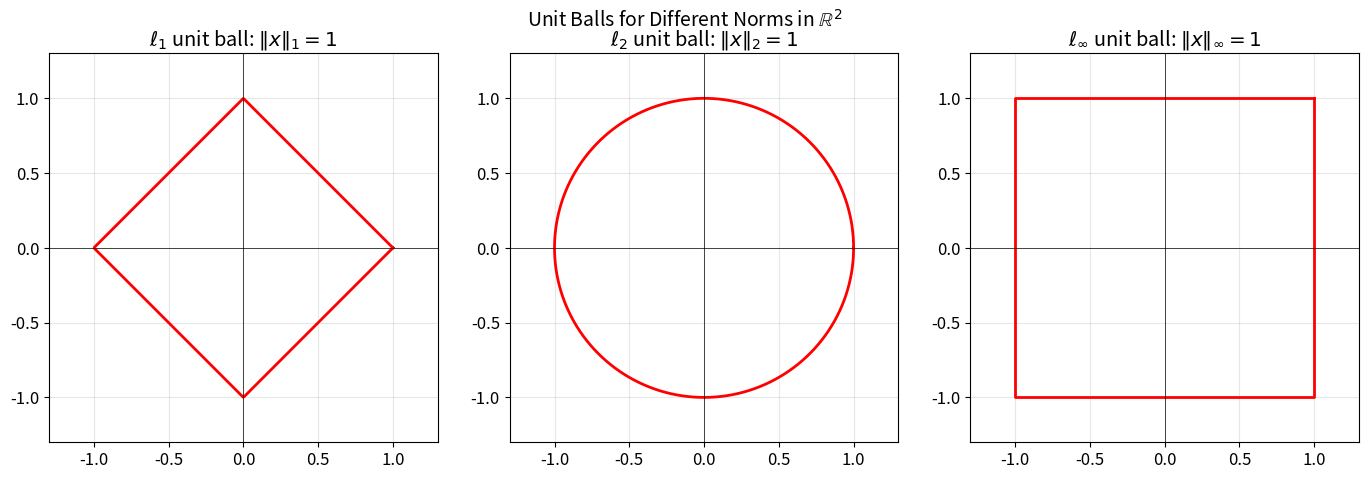
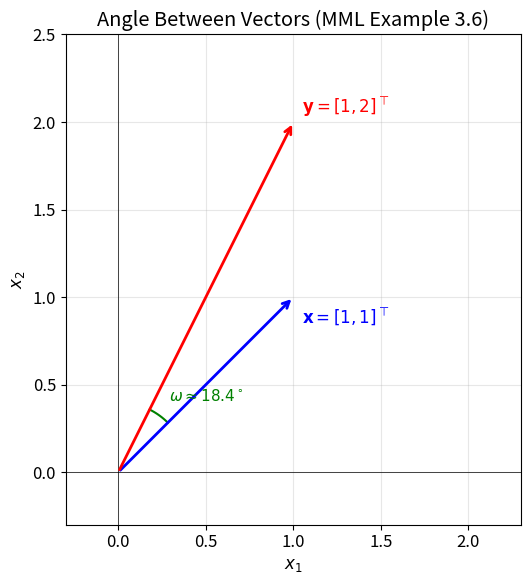
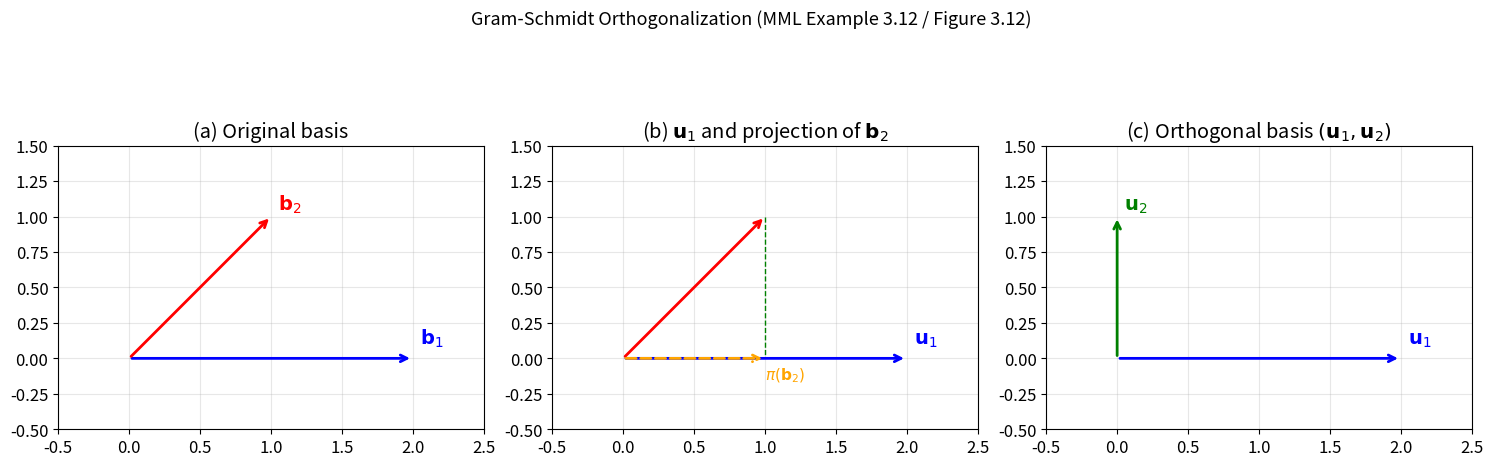
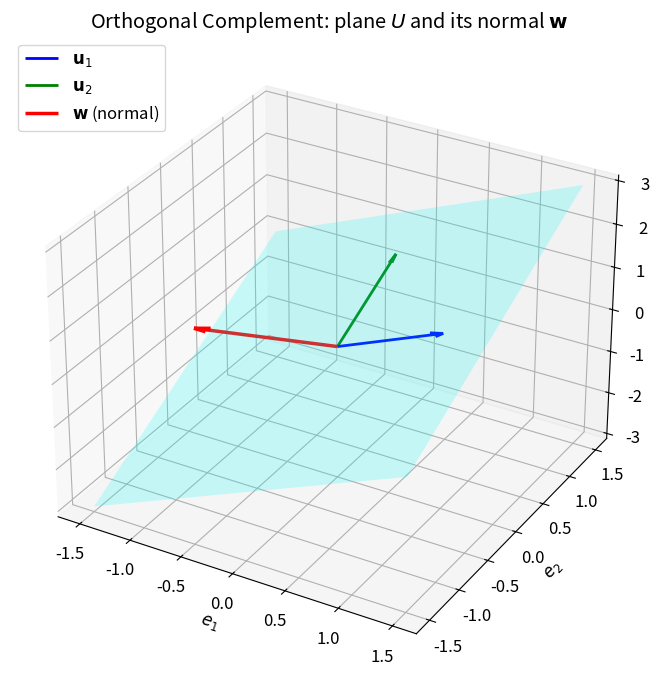
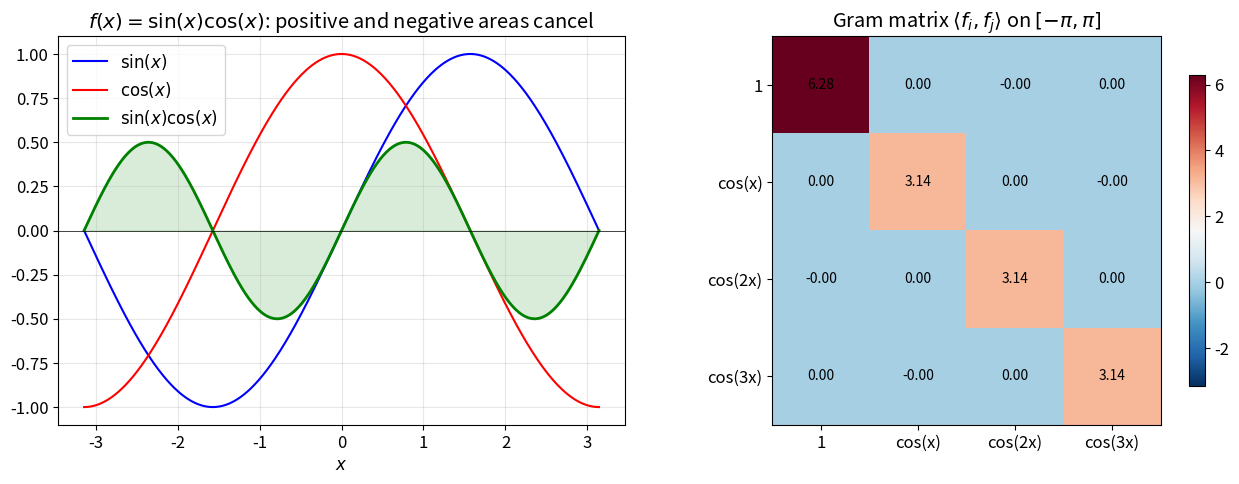
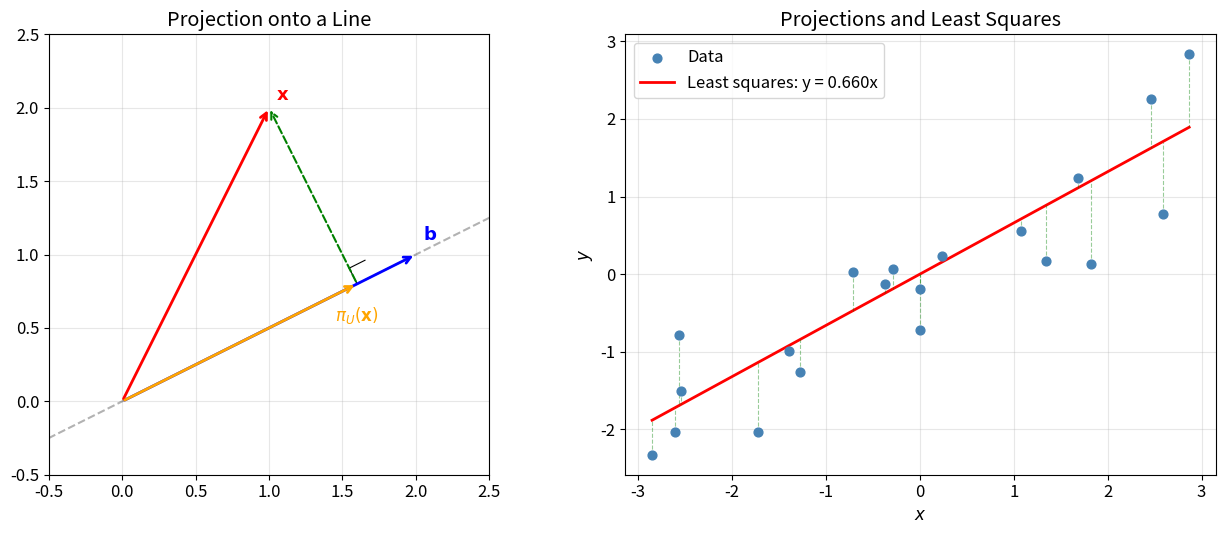
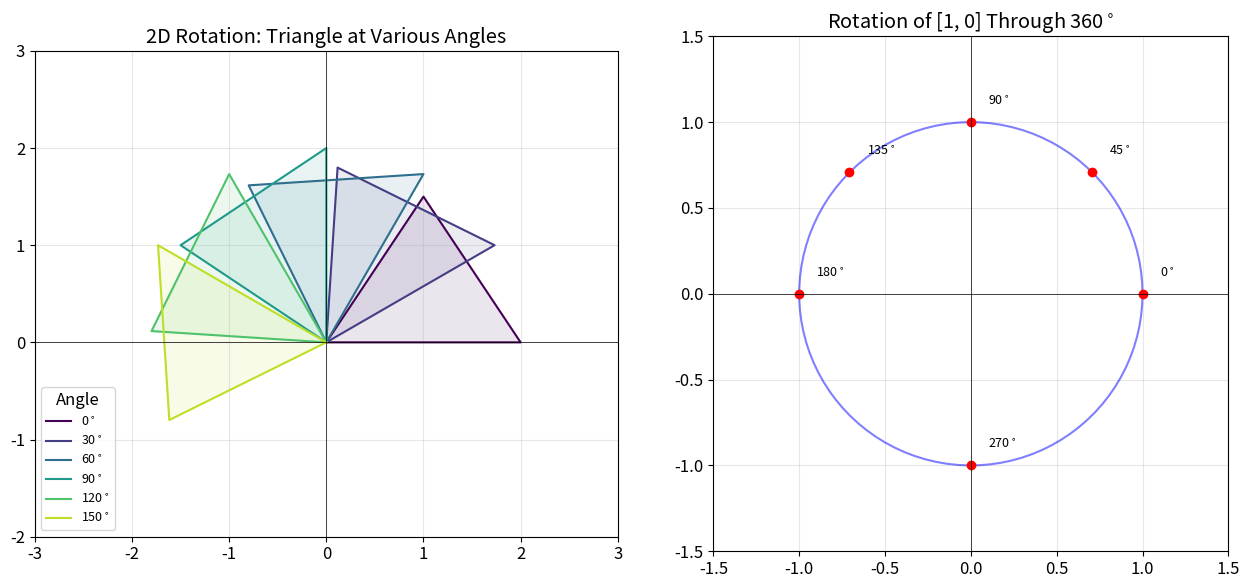
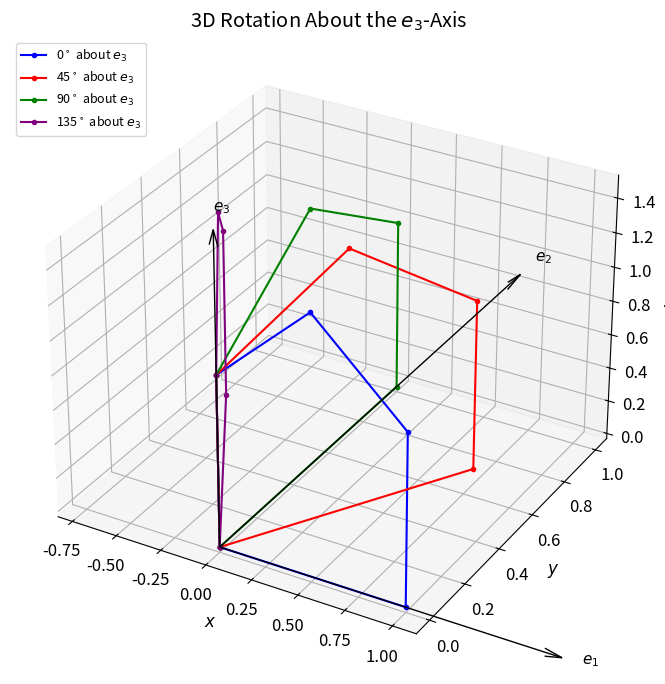

Reproduce these figures in Python, in order.
import numpy as np
import matplotlib.pyplot as plt
from matplotlib.patches import FancyArrowPatch
from mpl_toolkits.mplot3d import Axes3D

np.set_printoptions(precision=4, suppress=True)
%matplotlib inline
plt.rcParams['figure.figsize'] = (7, 5)
plt.rcParams['font.size'] = 12
print('Setup complete.')

# Compute L1, L2, Linf norms of a vector
x = np.array([3.0, -4.0])

l1_norm = np.linalg.norm(x, ord=1)
l2_norm = np.linalg.norm(x, ord=2)
linf_norm = np.linalg.norm(x, ord=np.inf)

print(f'x = {x}')
print(f'||x||_1   = {l1_norm:.4f}  (sum of absolute values: |3| + |-4| = 7)')
print(f'||x||_2   = {l2_norm:.4f}  (sqrt(9 + 16) = 5)')
print(f'||x||_inf = {linf_norm:.4f}  (max(|3|, |-4|) = 4)')

# Verify triangle inequality for L2 norm
y = np.array([1.0, 2.0])
lhs = np.linalg.norm(x + y)
rhs = np.linalg.norm(x) + np.linalg.norm(y)
print(f'\nTriangle inequality check: ||x+y|| = {lhs:.4f} <= ||x|| + ||y|| = {rhs:.4f}  =>  {lhs <= rhs + 1e-12}')

# Visualize unit balls in 2D for L1, L2, Linf norms (MML Figure 3.3)
theta = np.linspace(0, 2 * np.pi, 1000)

fig, axes = plt.subplots(1, 3, figsize=(14, 4.5))

# L1 unit ball: |x1| + |x2| = 1  (diamond)
t = np.linspace(0, 1, 250)
l1_x = np.concatenate([t, -t, -t, t])
l1_y = np.concatenate([1 - t, t - 1, 1 - t, t - 1])
# Simpler: parametric by angle
l1_x = np.cos(theta) / (np.abs(np.cos(theta)) + np.abs(np.sin(theta)))
l1_y = np.sin(theta) / (np.abs(np.cos(theta)) + np.abs(np.sin(theta)))
axes[0].plot(l1_x, l1_y, 'r-', linewidth=2)
axes[0].set_title(r'$\ell_1$ unit ball: $\|x\|_1 = 1$')
axes[0].set_aspect('equal')
axes[0].grid(True, alpha=0.3)
axes[0].axhline(0, color='k', lw=0.5)
axes[0].axvline(0, color='k', lw=0.5)
axes[0].set_xlim(-1.3, 1.3)
axes[0].set_ylim(-1.3, 1.3)

# L2 unit ball: circle
axes[1].plot(np.cos(theta), np.sin(theta), 'r-', linewidth=2)
axes[1].set_title(r'$\ell_2$ unit ball: $\|x\|_2 = 1$')
axes[1].set_aspect('equal')
axes[1].grid(True, alpha=0.3)
axes[1].axhline(0, color='k', lw=0.5)
axes[1].axvline(0, color='k', lw=0.5)
axes[1].set_xlim(-1.3, 1.3)
axes[1].set_ylim(-1.3, 1.3)

# Linf unit ball: square
p_vals = [0.5, 1, 2, 5, 50]  # approximate Linf with large p
# Direct: max(|x1|, |x2|) = 1
linf_x = np.array([1, 1, -1, -1, 1])
linf_y = np.array([1, -1, -1, 1, 1])
axes[2].plot(linf_x, linf_y, 'r-', linewidth=2)
axes[2].set_title(r'$\ell_\infty$ unit ball: $\|x\|_\infty = 1$')
axes[2].set_aspect('equal')
axes[2].grid(True, alpha=0.3)
axes[2].axhline(0, color='k', lw=0.5)
axes[2].axvline(0, color='k', lw=0.5)
axes[2].set_xlim(-1.3, 1.3)
axes[2].set_ylim(-1.3, 1.3)

plt.tight_layout()
plt.suptitle('Unit Balls for Different Norms in $\\mathbb{R}^2$', y=1.03, fontsize=14)
plt.show()

# Standard dot product
x = np.array([1.0, 2.0, 3.0])
y = np.array([4.0, -1.0, 2.0])

dot_manual = np.sum(x * y)
dot_numpy = np.dot(x, y)
print(f'x = {x}')
print(f'y = {y}')
print(f'Dot product (manual):  {dot_manual}')
print(f'Dot product (np.dot): {dot_numpy}')

# General inner product with SPD matrix A (MML Example 3.3)
# <x, y> = x^T A y  where A is symmetric positive definite
A = np.array([[2, 1],
              [1, 3]])
# Check A is SPD: eigenvalues must be positive
eigvals = np.linalg.eigvalsh(A)
print(f'\nSPD matrix A:\n{A}')
print(f'Eigenvalues of A: {eigvals}  (all positive => SPD)')

x2 = np.array([1.0, 1.0])
y2 = np.array([-1.0, 1.0])
ip_standard = x2 @ y2
ip_general = x2 @ A @ y2
print(f'\nx = {x2}, y = {y2}')
print(f'Standard dot product:  <x,y> = {ip_standard}')
print(f'General inner product: <x,y>_A = x^T A y = {ip_general}')

# Cauchy-Schwarz inequality verification
np.random.seed(42)
num_tests = 5
print('Cauchy-Schwarz Inequality: |<x,y>| <= ||x|| * ||y||')
print('-' * 55)

for i in range(num_tests):
    x = np.random.randn(4)
    y = np.random.randn(4)
    lhs = np.abs(np.dot(x, y))
    rhs = np.linalg.norm(x) * np.linalg.norm(y)
    print(f'Test {i+1}: |<x,y>| = {lhs:.4f}  <=  ||x||*||y|| = {rhs:.4f}  =>  {lhs <= rhs + 1e-12}')

# Equality holds when x = alpha * y (collinear)
x_col = np.array([1.0, 2.0, 3.0])
y_col = 3.0 * x_col
lhs_eq = np.abs(np.dot(x_col, y_col))
rhs_eq = np.linalg.norm(x_col) * np.linalg.norm(y_col)
print(f'\nCollinear case: |<x, 3x>| = {lhs_eq:.4f},  ||x||*||3x|| = {rhs_eq:.4f}  =>  Equal: {np.isclose(lhs_eq, rhs_eq)}')

# Euclidean and Manhattan distances between vectors
a = np.array([1.0, 2.0, 3.0])
b = np.array([4.0, 0.0, -1.0])

d_euclidean = np.linalg.norm(a - b)          # L2 distance
d_manhattan = np.linalg.norm(a - b, ord=1)   # L1 distance

print(f'a = {a}')
print(f'b = {b}')
print(f'Euclidean distance: d_2(a, b) = {d_euclidean:.4f}')
print(f'Manhattan distance: d_1(a, b) = {d_manhattan:.4f}')

# Length using a different inner product (MML Example 3.5)
# <x, y> = x^T [[1, -0.5], [-0.5, 1]] y
x = np.array([1.0, 1.0])
A = np.array([[1, -0.5],
              [-0.5, 1]])
norm_dot = np.sqrt(x @ x)
norm_A = np.sqrt(x @ A @ x)
print(f'\nx = {x}')
print(f'||x|| with dot product  = {norm_dot:.4f}')
print(f'||x|| with inner prod A = {norm_A:.4f}  (shorter because x1, x2 same sign)')

# Distance matrix: pairwise Euclidean distances between a set of points
points = np.array([[0, 0],
                   [1, 0],
                   [0, 1],
                   [1, 1],
                   [0.5, 0.5]])
n = len(points)
labels = ['O(0,0)', 'A(1,0)', 'B(0,1)', 'C(1,1)', 'M(0.5,0.5)']

dist_matrix = np.zeros((n, n))
for i in range(n):
    for j in range(n):
        dist_matrix[i, j] = np.linalg.norm(points[i] - points[j])

print('Pairwise Euclidean Distance Matrix:')
print(f'{"":>12s}', end='')
for lbl in labels:
    print(f'{lbl:>12s}', end='')
print()
for i, lbl in enumerate(labels):
    print(f'{lbl:>12s}', end='')
    for j in range(n):
        print(f'{dist_matrix[i, j]:12.4f}', end='')
    print()

# Verify metric properties
print(f'\nSymmetric: d(A,B) = {dist_matrix[1,2]:.4f}, d(B,A) = {dist_matrix[2,1]:.4f}')
print(f'Triangle inequality: d(O,C) = {dist_matrix[0,3]:.4f} <= d(O,A) + d(A,C) = {dist_matrix[0,1] + dist_matrix[1,3]:.4f}')

# MML Example 3.6: angle between x=[1,1] and y=[1,2]
x = np.array([1.0, 1.0])
y = np.array([1.0, 2.0])

cos_omega = np.dot(x, y) / (np.linalg.norm(x) * np.linalg.norm(y))
omega_rad = np.arccos(np.clip(cos_omega, -1, 1))
omega_deg = np.degrees(omega_rad)

print(f'x = {x}, y = {y}')
print(f'cos(omega) = {cos_omega:.4f}')
print(f'omega = {omega_rad:.4f} rad = {omega_deg:.2f} degrees')
print(f'(Book: arccos(3/sqrt(10)) ~ 0.32 rad ~ 18 degrees)')

# Orthogonality check
x_orth = np.array([1.0, 1.0])
y_orth = np.array([-1.0, 1.0])
dot_orth = np.dot(x_orth, y_orth)
print(f'\nOrthogonality: x = {x_orth}, y = {y_orth}')
print(f'<x, y> = {dot_orth}  =>  Orthogonal: {np.isclose(dot_orth, 0)}')

# Cosine similarity examples
print('\n--- Cosine Similarity ---')
vecs = {
    'parallel':     (np.array([1, 2, 3]), np.array([2, 4, 6])),
    'anti-parallel': (np.array([1, 2, 3]), np.array([-1, -2, -3])),
    'orthogonal':   (np.array([1, 0, 0]), np.array([0, 1, 0])),
    'arbitrary':    (np.array([1, 2, 3]), np.array([4, -1, 2])),
}
for name, (a, b) in vecs.items():
    sim = np.dot(a, b) / (np.linalg.norm(a) * np.linalg.norm(b))
    print(f'  {name:15s}: cos_sim = {sim:+.4f}')

# Visualize angle between vectors in 2D
fig, ax = plt.subplots(1, 1, figsize=(6, 6))

x = np.array([1.0, 1.0])
y = np.array([1.0, 2.0])

# Draw vectors as arrows from origin
ax.annotate('', xy=x, xytext=(0, 0),
            arrowprops=dict(arrowstyle='->', color='blue', lw=2))
ax.annotate('', xy=y, xytext=(0, 0),
            arrowprops=dict(arrowstyle='->', color='red', lw=2))

ax.text(x[0] + 0.05, x[1] - 0.15, r'$\mathbf{x} = [1, 1]^\top$', fontsize=12, color='blue')
ax.text(y[0] + 0.05, y[1] + 0.05, r'$\mathbf{y} = [1, 2]^\top$', fontsize=12, color='red')

# Draw angle arc
angle_x = np.arctan2(x[1], x[0])
angle_y = np.arctan2(y[1], y[0])
arc_theta = np.linspace(angle_x, angle_y, 50)
r_arc = 0.4
ax.plot(r_arc * np.cos(arc_theta), r_arc * np.sin(arc_theta), 'g-', lw=1.5)
mid_angle = (angle_x + angle_y) / 2
ax.text(0.5 * np.cos(mid_angle), 0.5 * np.sin(mid_angle),
        r'$\omega \approx 18.4^\circ$', fontsize=11, color='green')

ax.set_xlim(-0.3, 2.3)
ax.set_ylim(-0.3, 2.5)
ax.set_aspect('equal')
ax.grid(True, alpha=0.3)
ax.axhline(0, color='k', lw=0.5)
ax.axvline(0, color='k', lw=0.5)
ax.set_title('Angle Between Vectors (MML Example 3.6)')
ax.set_xlabel(r'$x_1$')
ax.set_ylabel(r'$x_2$')
plt.tight_layout()
plt.show()

def gram_schmidt(V):
    """Gram-Schmidt orthonormalization.
    
    Parameters
    ----------
    V : ndarray, shape (n, k)
        Columns are the input basis vectors.
    
    Returns
    -------
    Q : ndarray, shape (n, k)
        Columns are the orthonormal basis vectors.
    """
    n, k = V.shape
    Q = np.zeros_like(V, dtype=float)
    
    for i in range(k):
        # Start with the i-th input vector
        u = V[:, i].astype(float).copy()
        # Subtract projections onto all previously computed basis vectors
        for j in range(i):
            u -= np.dot(Q[:, j], V[:, i]) * Q[:, j]
        # Normalize
        Q[:, i] = u / np.linalg.norm(u)
    
    return Q


# MML Example 3.12: b1 = [2, 0], b2 = [1, 1]
B = np.array([[2, 1],
              [0, 1]], dtype=float)

Q = gram_schmidt(B)
print('Input basis vectors (columns):')
print(B)
print('\nOrthonormal basis (Gram-Schmidt):')
print(Q)

# Verify orthonormality: Q^T Q should be identity
print('\nQ^T Q (should be identity):')
print(Q.T @ Q)

# 3D example: MML Exercise 3.8
print('\n--- 3D Gram-Schmidt (Exercise 3.8) ---')
B3 = np.array([[1, -1],
               [1,  2],
               [1,  0]], dtype=float)
Q3 = gram_schmidt(B3)
print('Input basis (columns):')
print(B3)
print('\nONB (columns):')
print(Q3)
print('\nQ^T Q (should be 2x2 identity):')
print(Q3.T @ Q3)

# Visualize Gram-Schmidt in 2D
b1 = np.array([2.0, 0.0])
b2 = np.array([1.0, 1.0])

u1 = b1.copy()
proj = (np.dot(u1, b2) / np.dot(u1, u1)) * u1  # projection of b2 onto u1
u2 = b2 - proj

fig, axes = plt.subplots(1, 3, figsize=(15, 5))

# (a) Original basis
ax = axes[0]
ax.annotate('', xy=b1, xytext=(0, 0), arrowprops=dict(arrowstyle='->', color='blue', lw=2))
ax.annotate('', xy=b2, xytext=(0, 0), arrowprops=dict(arrowstyle='->', color='red', lw=2))
ax.text(b1[0] + 0.05, b1[1] + 0.1, r'$\mathbf{b}_1$', fontsize=14, color='blue')
ax.text(b2[0] + 0.05, b2[1] + 0.05, r'$\mathbf{b}_2$', fontsize=14, color='red')
ax.set_title('(a) Original basis')
ax.set_xlim(-0.5, 2.5)
ax.set_ylim(-0.5, 1.5)
ax.set_aspect('equal')
ax.grid(True, alpha=0.3)

# (b) u1 and projection of b2 onto span[u1]
ax = axes[1]
ax.annotate('', xy=u1, xytext=(0, 0), arrowprops=dict(arrowstyle='->', color='blue', lw=2))
ax.annotate('', xy=b2, xytext=(0, 0), arrowprops=dict(arrowstyle='->', color='red', lw=2))
ax.annotate('', xy=proj, xytext=(0, 0), arrowprops=dict(arrowstyle='->', color='orange', lw=2, ls='--'))
ax.plot([b2[0], proj[0]], [b2[1], proj[1]], 'g--', lw=1)
ax.text(u1[0] + 0.05, u1[1] + 0.1, r'$\mathbf{u}_1$', fontsize=14, color='blue')
ax.text(proj[0], proj[1] - 0.15, r'$\pi(\mathbf{b}_2)$', fontsize=11, color='orange')
ax.set_title(r'(b) $\mathbf{u}_1$ and projection of $\mathbf{b}_2$')
ax.set_xlim(-0.5, 2.5)
ax.set_ylim(-0.5, 1.5)
ax.set_aspect('equal')
ax.grid(True, alpha=0.3)

# (c) Orthogonal basis u1, u2
ax = axes[2]
ax.annotate('', xy=u1, xytext=(0, 0), arrowprops=dict(arrowstyle='->', color='blue', lw=2))
ax.annotate('', xy=u2, xytext=(0, 0), arrowprops=dict(arrowstyle='->', color='green', lw=2))
ax.text(u1[0] + 0.05, u1[1] + 0.1, r'$\mathbf{u}_1$', fontsize=14, color='blue')
ax.text(u2[0] + 0.05, u2[1] + 0.05, r'$\mathbf{u}_2$', fontsize=14, color='green')
ax.set_title(r'(c) Orthogonal basis $(\mathbf{u}_1, \mathbf{u}_2)$')
ax.set_xlim(-0.5, 2.5)
ax.set_ylim(-0.5, 1.5)
ax.set_aspect('equal')
ax.grid(True, alpha=0.3)

plt.suptitle('Gram-Schmidt Orthogonalization (MML Example 3.12 / Figure 3.12)', y=1.02, fontsize=13)
plt.tight_layout()
plt.show()

print(f'u1 . u2 = {np.dot(u1, u2):.6f}  (orthogonal: {np.isclose(np.dot(u1, u2), 0)})')

# Orthogonal complement in R^3: subspace U spanned by two vectors
# U^perp is the null space of U^T (the set of vectors orthogonal to all columns of U)

u1 = np.array([1, 0, 1], dtype=float)
u2 = np.array([0, 1, 1], dtype=float)

# The orthogonal complement is the null space of [u1, u2]^T
U_mat = np.column_stack([u1, u2])  # 3x2
print(f'Subspace U basis vectors (columns of U):')
print(U_mat)

# Find normal vector: solve u1^T w = 0 and u2^T w = 0
# U^T w = 0 => [[1,0,1],[0,1,1]] w = 0
# w1 + w3 = 0, w2 + w3 = 0 => w = t * [-1, -1, 1]
w = np.array([-1, -1, 1], dtype=float)
w_normalized = w / np.linalg.norm(w)

print(f'\nNormal vector (orthogonal complement basis): w = {w}')
print(f'Normalized: w_hat = {w_normalized}')
print(f'\nVerification:')
print(f'  u1 . w = {np.dot(u1, w):.4f}  (should be 0)')
print(f'  u2 . w = {np.dot(u2, w):.4f}  (should be 0)')

# Decompose an arbitrary vector into U and U^perp components
x = np.array([3.0, 2.0, 1.0])
# Project x onto U using projection formula
B = U_mat  # 3x2
lam = np.linalg.solve(B.T @ B, B.T @ x)
x_U = B @ lam                 # component in U
x_perp = x - x_U              # component in U^perp

print(f'\nDecomposition of x = {x}:')
print(f'  x_U     = {x_U}  (projection onto U)')
print(f'  x_perp  = {x_perp}  (component in U^perp)')
print(f'  x_U + x_perp = {x_U + x_perp}  (should equal x)')
print(f'  u1 . x_perp = {np.dot(u1, x_perp):.6f}  (should be 0)')
print(f'  u2 . x_perp = {np.dot(u2, x_perp):.6f}  (should be 0)')

# Visualize orthogonal complement in R^3
fig = plt.figure(figsize=(8, 7))
ax = fig.add_subplot(111, projection='3d')

# Draw the plane U (spanned by u1 and u2) as a mesh
s = np.linspace(-1.5, 1.5, 10)
t = np.linspace(-1.5, 1.5, 10)
S, T = np.meshgrid(s, t)
X_plane = S * u1[0] + T * u2[0]
Y_plane = S * u1[1] + T * u2[1]
Z_plane = S * u1[2] + T * u2[2]
ax.plot_surface(X_plane, Y_plane, Z_plane, alpha=0.2, color='cyan')

# Draw basis vectors of U
origin = np.zeros(3)
ax.quiver(*origin, *u1, color='blue', arrow_length_ratio=0.1, linewidth=2, label=r'$\mathbf{u}_1$')
ax.quiver(*origin, *u2, color='green', arrow_length_ratio=0.1, linewidth=2, label=r'$\mathbf{u}_2$')

# Draw normal vector (orthogonal complement)
ax.quiver(*origin, *w_normalized * 1.5, color='red', arrow_length_ratio=0.1, linewidth=2.5, label=r'$\mathbf{w}$ (normal)')

ax.set_xlabel('$e_1$')
ax.set_ylabel('$e_2$')
ax.set_zlabel('$e_3$')
ax.set_title('Orthogonal Complement: plane $U$ and its normal $\mathbf{w}$')
ax.legend(loc='upper left')
plt.tight_layout()
plt.show()

# Inner product of functions via numerical integration (trapezoidal rule)
def func_inner_product(f, g, a, b, n_points=10000):
    """Compute <f, g> = integral_a^b f(x)*g(x) dx via trapezoidal rule."""
    x = np.linspace(a, b, n_points)
    return np.trapz(f(x) * g(x), x)

# Show sin and cos are orthogonal on [-pi, pi]
ip_sin_cos = func_inner_product(np.sin, np.cos, -np.pi, np.pi)
print(f'<sin, cos> on [-pi, pi] = {ip_sin_cos:.6f}  (should be ~0)')

# Show cos(x) and cos(2x) are orthogonal on [-pi, pi]
cos2x = lambda x: np.cos(2 * x)
ip_cos_cos2 = func_inner_product(np.cos, cos2x, -np.pi, np.pi)
print(f'<cos(x), cos(2x)> on [-pi, pi] = {ip_cos_cos2:.6f}  (should be ~0)')

# Show cos(x) is NOT orthogonal to itself
ip_cos_cos = func_inner_product(np.cos, np.cos, -np.pi, np.pi)
print(f'<cos(x), cos(x)> on [-pi, pi] = {ip_cos_cos:.4f}  (should be pi = {np.pi:.4f})')

# Polynomial inner product: <p, q> = integral_0^1 p(x)*q(x) dx
# p(x) = 1, q(x) = x  =>  <p,q> = integral_0^1 x dx = 1/2
p = lambda x: np.ones_like(x)
q = lambda x: x
r = lambda x: x**2 - 1/3  # chosen so that <p, r> = 0 on [0,1]
print(f'\nPolynomial inner products on [0, 1]:')
print(f'  <1, x> = {func_inner_product(p, q, 0, 1):.4f}  (expected: 0.5)')
print(f'  <1, x^2 - 1/3> = {func_inner_product(p, r, 0, 1):.6f}  (should be ~0: orthogonal)')

# Visualize sin(x)*cos(x) and its integral (MML Example 3.9 / Figure 3.8)
x = np.linspace(-np.pi, np.pi, 500)

fig, axes = plt.subplots(1, 2, figsize=(13, 5))

# Left: sin, cos, and their product
ax = axes[0]
ax.plot(x, np.sin(x), 'b-', label=r'$\sin(x)$', lw=1.5)
ax.plot(x, np.cos(x), 'r-', label=r'$\cos(x)$', lw=1.5)
ax.plot(x, np.sin(x) * np.cos(x), 'g-', label=r'$\sin(x)\cos(x)$', lw=2)
ax.fill_between(x, np.sin(x) * np.cos(x), alpha=0.15, color='green')
ax.axhline(0, color='k', lw=0.5)
ax.set_xlabel('$x$')
ax.set_title(r'$f(x) = \sin(x)\cos(x)$: positive and negative areas cancel')
ax.legend()
ax.grid(True, alpha=0.3)

# Right: orthogonality of {1, cos(x), cos(2x), cos(3x)}
ax = axes[1]
funcs = [
    (lambda x: np.ones_like(x), '1'),
    (np.cos, r'$\cos(x)$'),
    (lambda x: np.cos(2*x), r'$\cos(2x)$'),
    (lambda x: np.cos(3*x), r'$\cos(3x)$'),
]
names = ['1', 'cos(x)', 'cos(2x)', 'cos(3x)']
n_funcs = len(funcs)
gram = np.zeros((n_funcs, n_funcs))
for i in range(n_funcs):
    for j in range(n_funcs):
        gram[i, j] = func_inner_product(funcs[i][0], funcs[j][0], -np.pi, np.pi)

im = ax.imshow(gram, cmap='RdBu_r', vmin=-np.pi, vmax=2*np.pi)
ax.set_xticks(range(n_funcs))
ax.set_yticks(range(n_funcs))
ax.set_xticklabels(names)
ax.set_yticklabels(names)
for i in range(n_funcs):
    for j in range(n_funcs):
        ax.text(j, i, f'{gram[i,j]:.2f}', ha='center', va='center', fontsize=10)
ax.set_title(r'Gram matrix $\langle f_i, f_j \rangle$ on $[-\pi, \pi]$')
plt.colorbar(im, ax=ax, shrink=0.8)

plt.tight_layout()
plt.show()

# 8.1 Projection onto a line (MML Example 3.10)
b = np.array([1.0, 2.0, 2.0])
x = np.array([1.0, 1.0, 1.0])

# Projection formula: pi(x) = (b^T x / b^T b) * b
lam = np.dot(b, x) / np.dot(b, b)
proj_x = lam * b

# Projection matrix: P = bb^T / b^T b
P_line = np.outer(b, b) / np.dot(b, b)
proj_x_mat = P_line @ x

print('=== Projection onto a Line (MML Example 3.10) ===')
print(f'b = {b}')
print(f'x = {x}')
print(f'lambda = b^T x / b^T b = {lam:.4f}')
print(f'pi(x) = lambda * b = {proj_x}')
print(f'pi(x) via P*x       = {proj_x_mat}')
print(f'\nProjection matrix P = bb^T / b^T b:')
print(np.round(P_line, 4))

# Verify P^2 = P
print(f'\nP^2 == P: {np.allclose(P_line @ P_line, P_line)}')

# Verify orthogonality of residual
residual = x - proj_x
print(f'Residual (x - pi(x)) . b = {np.dot(residual, b):.6f}  (should be 0)')

# 8.2 Projection onto a 2D subspace (MML Example 3.11)
B = np.array([[1, 0],
              [1, 1],
              [1, 2]], dtype=float)
x = np.array([6.0, 0.0, 0.0])

# Normal equation: B^T B lambda = B^T x
BtB = B.T @ B
Btx = B.T @ x
lam = np.linalg.solve(BtB, Btx)

# Projection
proj_x = B @ lam

# Projection matrix
P_sub = B @ np.linalg.inv(BtB) @ B.T

print('=== Projection onto a 2D Subspace (MML Example 3.11) ===')
print(f'B =\n{B}')
print(f'x = {x}')
print(f'\nB^T B =\n{BtB}')
print(f'B^T x = {Btx}')
print(f'lambda = {lam}')
print(f'pi_U(x) = B*lambda = {proj_x}')
print(f'\nProjection matrix P:')
print(np.round(P_sub, 4))

# Verify
residual = x - proj_x
print(f'\nResidual: x - pi_U(x) = {residual}')
print(f'||residual|| = {np.linalg.norm(residual):.4f}  (book: sqrt(6) = {np.sqrt(6):.4f})')
print(f'Residual . b1 = {np.dot(residual, B[:, 0]):.6f}  (should be 0)')
print(f'Residual . b2 = {np.dot(residual, B[:, 1]):.6f}  (should be 0)')
print(f'P^2 == P: {np.allclose(P_sub @ P_sub, P_sub)}')

# Visualize projection onto a line in 2D
b = np.array([2.0, 1.0])
x = np.array([1.0, 2.0])
proj = (np.dot(b, x) / np.dot(b, b)) * b

fig, axes = plt.subplots(1, 2, figsize=(13, 5.5))

# Left: projection onto a line
ax = axes[0]
# Draw the line (extended)
t_line = np.linspace(-0.5, 1.5, 100)
ax.plot(t_line * b[0], t_line * b[1], 'k--', alpha=0.3, label='Subspace $U$')
# Vectors
ax.annotate('', xy=b, xytext=(0, 0), arrowprops=dict(arrowstyle='->', color='blue', lw=2))
ax.annotate('', xy=x, xytext=(0, 0), arrowprops=dict(arrowstyle='->', color='red', lw=2))
ax.annotate('', xy=proj, xytext=(0, 0), arrowprops=dict(arrowstyle='->', color='orange', lw=2))
# Residual
ax.annotate('', xy=x, xytext=proj, arrowprops=dict(arrowstyle='->', color='green', lw=1.5, ls='--'))
# Right angle marker
sq_size = 0.12
b_unit = b / np.linalg.norm(b)
perp = np.array([-b_unit[1], b_unit[0]])
sq = proj + sq_size * perp
ax.plot([proj[0], sq[0]], [proj[1], sq[1]], 'k-', lw=0.8)
ax.plot([sq[0], sq[0] + sq_size * b_unit[0]], [sq[1], sq[1] + sq_size * b_unit[1]], 'k-', lw=0.8)

ax.text(b[0] + 0.05, b[1] + 0.1, r'$\mathbf{b}$', fontsize=13, color='blue')
ax.text(x[0] + 0.05, x[1] + 0.05, r'$\mathbf{x}$', fontsize=13, color='red')
ax.text(proj[0] - 0.15, proj[1] - 0.25, r'$\pi_U(\mathbf{x})$', fontsize=12, color='orange')
ax.set_xlim(-0.5, 2.5)
ax.set_ylim(-0.5, 2.5)
ax.set_aspect('equal')
ax.grid(True, alpha=0.3)
ax.set_title('Projection onto a Line')

# Right: least-squares connection
# Fit y = mx to data using projection
np.random.seed(7)
n_pts = 20
x_data = np.random.uniform(-3, 3, n_pts)
y_data = 0.7 * x_data + np.random.randn(n_pts) * 0.5

# Least squares: project y onto column space of X
X = x_data.reshape(-1, 1)  # n x 1
# P = X (X^T X)^{-1} X^T
m = np.linalg.solve(X.T @ X, X.T @ y_data)  # scalar slope
y_hat = X @ m

ax = axes[1]
ax.scatter(x_data, y_data, color='steelblue', s=40, zorder=3, label='Data')
sort_idx = np.argsort(x_data)
ax.plot(x_data[sort_idx], y_hat[sort_idx], 'r-', lw=2, label=f'Least squares: y = {m[0]:.3f}x')
# Draw residuals
for xi, yi, yhi in zip(x_data, y_data, y_hat.ravel()):
    ax.plot([xi, xi], [yi, yhi], 'g--', alpha=0.4, lw=0.8)
ax.set_xlabel('$x$')
ax.set_ylabel('$y$')
ax.set_title('Projections and Least Squares')
ax.legend()
ax.grid(True, alpha=0.3)

plt.tight_layout()
plt.show()

# 2D rotation matrix
def rotation_2d(theta):
    """2D rotation matrix for angle theta (radians)."""
    c, s = np.cos(theta), np.sin(theta)
    return np.array([[c, -s],
                     [s,  c]])

# 3D rotation matrices about each axis
def rotation_3d_x(theta):
    """Rotation about e1 (x-axis)."""
    c, s = np.cos(theta), np.sin(theta)
    return np.array([[1, 0, 0],
                     [0, c, -s],
                     [0, s, c]])

def rotation_3d_y(theta):
    """Rotation about e2 (y-axis)."""
    c, s = np.cos(theta), np.sin(theta)
    return np.array([[c, 0, s],
                     [0, 1, 0],
                     [-s, 0, c]])

def rotation_3d_z(theta):
    """Rotation about e3 (z-axis)."""
    c, s = np.cos(theta), np.sin(theta)
    return np.array([[c, -s, 0],
                     [s, c, 0],
                     [0, 0, 1]])

# MML Exercise 3.10: Rotate x1=[2,3], x2=[0,-1] by 30 degrees
theta = np.radians(30)
R = rotation_2d(theta)
x1 = np.array([2.0, 3.0])
x2 = np.array([0.0, -1.0])

x1_rot = R @ x1
x2_rot = R @ x2

print('2D Rotation by 30 degrees:')
print(f'R(30) =\n{np.round(R, 4)}')
print(f'\nx1 = {x1}  =>  R*x1 = {np.round(x1_rot, 4)}')
print(f'x2 = {x2}  =>  R*x2 = {np.round(x2_rot, 4)}')

# Verify properties
print(f'\nR^T R = I: {np.allclose(R.T @ R, np.eye(2))}')
print(f'det(R) = {np.linalg.det(R):.4f}  (should be 1)')
print(f'||x1|| preserved: {np.linalg.norm(x1):.4f} -> {np.linalg.norm(x1_rot):.4f}')

# 3D rotation example
theta_3d = np.radians(45)
R3 = rotation_3d_z(theta_3d)
v = np.array([1.0, 0.0, 0.0])
v_rot = R3 @ v
print(f'\n3D Rotation about z-axis by 45 degrees:')
print(f'R3(45) =\n{np.round(R3, 4)}')
print(f'[1,0,0] -> {np.round(v_rot, 4)}')
print(f'det(R3) = {np.linalg.det(R3):.4f}')

# Visualize 2D rotation: rotating a triangle
fig, axes = plt.subplots(1, 2, figsize=(13, 6))

# Triangle vertices
triangle = np.array([[0, 0],
                     [2, 0],
                     [1, 1.5],
                     [0, 0]]).T  # 2 x 4

# Left: multiple rotation angles
ax = axes[0]
angles_deg = [0, 30, 60, 90, 120, 150]
colors = plt.cm.viridis(np.linspace(0, 0.9, len(angles_deg)))

for angle, color in zip(angles_deg, colors):
    R = rotation_2d(np.radians(angle))
    rotated = R @ triangle
    ax.plot(rotated[0], rotated[1], '-', color=color, lw=1.5, label=f'{angle}$^\\circ$')
    ax.fill(rotated[0], rotated[1], color=color, alpha=0.1)

ax.set_aspect('equal')
ax.grid(True, alpha=0.3)
ax.axhline(0, color='k', lw=0.5)
ax.axvline(0, color='k', lw=0.5)
ax.legend(title='Angle', loc='lower left', fontsize=9)
ax.set_title('2D Rotation: Triangle at Various Angles')
ax.set_xlim(-3, 3)
ax.set_ylim(-2, 3)

# Right: rotating a unit circle point continuously
ax = axes[1]
thetas = np.linspace(0, 2*np.pi, 100)
point = np.array([1.0, 0.0])
trajectory = np.array([rotation_2d(t) @ point for t in thetas])

ax.plot(trajectory[:, 0], trajectory[:, 1], 'b-', lw=1.5, alpha=0.5, label='Trajectory')

# Mark a few positions
for deg in [0, 45, 90, 135, 180, 270]:
    rad = np.radians(deg)
    p = rotation_2d(rad) @ point
    ax.plot(p[0], p[1], 'ro', markersize=6)
    ax.annotate(f'{deg}$^\\circ$', xy=p, xytext=(p[0]+0.1, p[1]+0.1), fontsize=9)

ax.set_aspect('equal')
ax.grid(True, alpha=0.3)
ax.axhline(0, color='k', lw=0.5)
ax.axvline(0, color='k', lw=0.5)
ax.set_title('Rotation of [1, 0] Through 360$^\\circ$')
ax.set_xlim(-1.5, 1.5)
ax.set_ylim(-1.5, 1.5)

plt.tight_layout()
plt.show()

# 3D rotation visualization: rotate a set of points about the z-axis
fig = plt.figure(figsize=(9, 7))
ax = fig.add_subplot(111, projection='3d')

# Create a small house-like shape in the x-z plane
house_pts = np.array([
    [0, 0, 0],
    [1, 0, 0],
    [1, 0, 1],
    [0.5, 0, 1.5],
    [0, 0, 1],
    [0, 0, 0],
]).T  # 3 x 6

# Plot original and rotated versions
angles_3d = [0, 45, 90, 135]
colors_3d = ['blue', 'red', 'green', 'purple']

for angle, color in zip(angles_3d, colors_3d):
    R = rotation_3d_z(np.radians(angle))
    rotated = R @ house_pts
    ax.plot(rotated[0], rotated[1], rotated[2], '-o', color=color,
            markersize=3, lw=1.5, label=f'{angle}$^\\circ$ about $e_3$')

# Draw coordinate axes
ax_len = 1.8
ax.quiver(0, 0, 0, ax_len, 0, 0, color='k', arrow_length_ratio=0.05, lw=1)
ax.quiver(0, 0, 0, 0, ax_len, 0, color='k', arrow_length_ratio=0.05, lw=1)
ax.quiver(0, 0, 0, 0, 0, ax_len, color='k', arrow_length_ratio=0.05, lw=1)
ax.text(ax_len + 0.1, 0, 0, '$e_1$', fontsize=11)
ax.text(0, ax_len + 0.1, 0, '$e_2$', fontsize=11)
ax.text(0, 0, ax_len + 0.1, '$e_3$', fontsize=11)

ax.set_xlabel('$x$')
ax.set_ylabel('$y$')
ax.set_zlabel('$z$')
ax.set_title('3D Rotation About the $e_3$-Axis')
ax.legend(loc='upper left', fontsize=9)
plt.tight_layout()
plt.show()

# Demonstrate non-commutativity of 3D rotations
theta_a, theta_b = np.radians(90), np.radians(90)
Rx_then_Rz = rotation_3d_z(theta_b) @ rotation_3d_x(theta_a)
Rz_then_Rx = rotation_3d_x(theta_a) @ rotation_3d_z(theta_b)

print('Non-commutativity of 3D rotations (90 deg each):')
print(f'R_z * R_x =\n{np.round(Rx_then_Rz, 4)}')
print(f'\nR_x * R_z =\n{np.round(Rz_then_Rx, 4)}')
print(f'\nR_z*R_x == R_x*R_z?  {np.allclose(Rx_then_Rz, Rz_then_Rx)}')
